Run: headless pygame with SDL's dummy video driver; simulated clock (each Clock.tick advances the game by its frame time, no real sleeping); random seed 0; keys injected as events and as key.get_pressed() state; no mouse input.
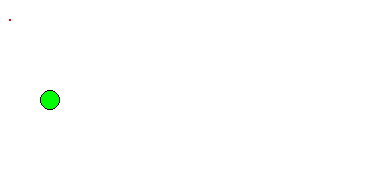
Frame 1 of 4 · flips 1–60 · no input
Frame 2 of 4 · flips 61–180 · tapped SPACE, RETURN · held RIGHT (→), D · screen unchanged from frame 1, image omitted
Frame 3 of 4 · flips 181–300 · held DOWN (↓), S · screen unchanged from frame 2, image omitted
Frame 4 of 4 · flips 301–420 · held LEFT (←), A, UP (↑), W · screen unchanged from frame 3, image omitted

The pygame program that drew these frames:

import pygame 
import pygame.gfxdraw

class Screen:
  def __init__(self):
    pygame.init()
    self.colormap = {}
    self.width = 384
    self.height = 192
    self.scr = pygame.display.set_mode((self.width, self.height))
    self.clear()

  def is_on(self, x, y):
    return (x > 0 and x < self.width) and (y > 0 and y < self.height)

  def show(self):
    try:
      while True:
        event = pygame.event.wait()
        if event.type == pygame.QUIT:
          break
        if event.type == pygame.KEYDOWN:
          if event.key == pygame.K_ESCAPE or event.unicode == "q":
            break
        pygame.display.flip()
    finally:
      pygame.quit()

  def clear(self):
    self.scr.fill((255,255,255))
    self.s = pygame.Surface(self.scr.get_size(), pygame.SRCALPHA, 32)

  def set_pixel(self, x, y, rgb=(0, 0, 0)):
    self.colormap[(x, y)] = rgb
    pygame.draw.circle(self.scr, rgb, (x, y), 1)

  def get_pixel(self, x, y):
    return self.colormap.get((x,y), (255, 255, 255))

  def draw_string(self, x, y, text, rgb=(0, 0, 0), text_size='medium'):
    screen = self.scr
    s = self.s
    pygame.draw.circle(screen, "green", (50, 100), 10)
    pygame.draw.circle(screen, "black", (50, 100), 10, 1)
    pygame.display.flip()



def show_screen():
   _screen.show()

def clear_screen():
   _screen.clear()

def get_pixel(x, y):
  return _screen.get_pixel(x, y)

def set_pixel(x, y, rgb=(0, 0, 0)):
  _screen.set_pixel(x, y, rgb)

def draw_string(x, y, text, rgb=(0, 0, 0), text_size='medium'):
  _screen.draw_string(x, y, text, rgb, text_size)


_screen = Screen()
draw_string(20, 40, "hello world")
set_pixel(10, 20, (255,0,0))
print(get_pixel(10, 20))
show_screen()
